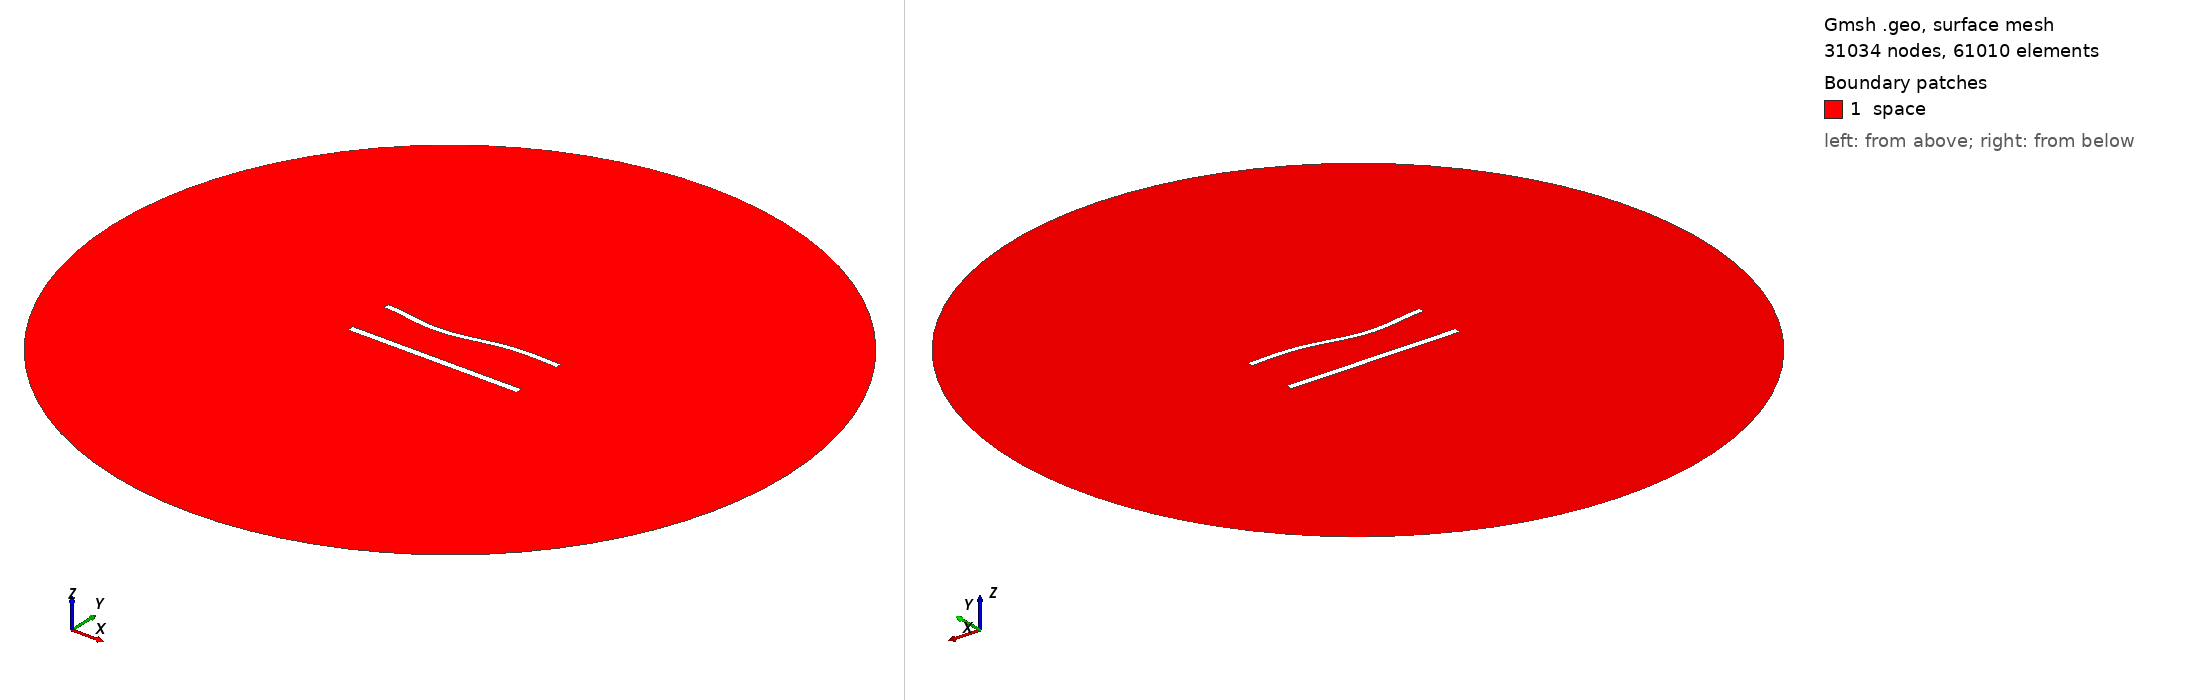

Gmsh geometry script, surface-meshed: 31034 nodes, 61010 surface elements. Boundary patches (legend numbers): 1 space. Left view from above one corner, right view from below the opposite corner. Legend entries are the model's physical surfaces. The drawing asked Gmsh for element sizes between 1% and 20% of the model's largest extent; the script's own settings can give other sizes.

=== 1109.geo (drawn) ===
//---------------------------------------
// Geometry kernel
//---------------------------------------

SetFactory("OpenCASCADE");



//---------------------------------------
// Parameters of the geometry
//---------------------------------------

// Overetch of the upper plate
overetch = 0.25;

// Distance between the plates
distance = 27.5;

// Discretization over the x axis (for the deformation)
nx = 50; 

// Length of the plate
L = 100 - overetch; 

// Number of modes
n = 4; 

// 1st mode coefficient
coeff(1) = 1.5;
beta(1) = 0.596864 * 3.1415926535 / L;

// 2nd mode coefficient
coeff(2) = -1.5;
beta(2) = 1.49418 * 3.1415926535 / L;

// 3rd mode coefficient
coeff(3) = -1.5;
beta(3) = 2.50025 * 3.1415926535 / L;

// 4th mode coefficient
coeff(4) = 0.0;
beta(4) = 3.49999 * 3.1415926535 / L;



//---------------------------------------
// Upper plate (deformed rectangle)
//---------------------------------------

// Coordiantes of the upper plate
xmin = -50;
xmax = 50 - overetch;

// Height of the upper plate
yheight = 4 - 2 * overetch;

// Indexes of the points
UpperID[] = {};
LowerID[] = {};
LeftID[] = {};
RightID[] = {};

// Point index
p = 1;

// Horizontal edges
For i In {1:nx}
    x = xmin + (i-1)*(xmax - xmin)/(nx-1);

    y_bottom = distance / 2 + overetch;
    For j In {1:n}
        C = (Cosh(beta(j)*L) + Cos(beta(j)*L)) / (Sinh(beta(j)*L) + Sin(beta(j)*L));
        y_bottom  = y_bottom + coeff(j) * (Cosh(beta(j)*(x+50)) - Cos(beta(j)*(x+50)) - C * (Sinh(beta(j)*(x+50)) - Sin(beta(j)*(x+50))));
    EndFor

    y_top = y_bottom + yheight;

    Point(p) = {x, y_top, 0, 1.0};
    UpperID[i] = p;
    p = p + 1;

    Point(p) = {x, y_bottom, 0, 1.0};
    LowerID[i] = p;
    p = p + 1;
EndFor

// Create point lists
UpperPts[] = {}; LowerPts[] = {};
For i In {1:nx}
  UpperPts[] += {UpperID[i]};
  LowerPts[] += {LowerID[i]};
EndFor

// Build splines
Spline(1) = {UpperPts[]};
Spline(2) = {LowerPts[]};
Line(3) = {LowerPts[nx-1], UpperPts[nx-1]};
Line(4) = {LowerPts[0], UpperPts[0]};

// Build the plane surface
Curve Loop(1) = {2, 3, -1, -4};
Plane Surface(1) = {1};



//---------------------------------------
// Lower plate (rectangle)
//---------------------------------------

// Vertices
Point(1001) = {-50, -distance/2, 0, 1.0};
Point(1002) = { 50, -distance/2, 0, 1.0};
Point(1003) = { 50,  -distance/2 + 4, 0, 1.0};
Point(1004) = {-50,  -distance/2 + 4, 0, 1.0};

// Edges
Line(5) = {1001, 1002};
Line(6) = {1002, 1003};
Line(7) = {1003, 1004};
Line(8) = {1004, 1001};

// Plane surface
Line Loop(2) = {5, 6, 7, 8};
Plane Surface(2) = {2}; 



//---------------------------------------
// Outer (fictious) boundary
//---------------------------------------

// Points
Point(1005) = {0, 0, 0};       // Center
Point(1006) = {200, 0, 0};     // Start point
Point(1007) = {0, 200, 0};     // 90 degrees
Point(1008) = {-200, 0, 0};    // 180 degrees
Point(1009) = {0, -200, 0};    // 270 degrees

// Circle arcs (each needs start, center, end)
Circle(9) = {1006, 1005, 1007};
Circle(10) = {1007, 1005, 1008};
Circle(11) = {1008, 1005, 1009};
Circle(12) = {1009, 1005, 1006};

// Plane surface for the entire domain
Curve Loop(3) = {9, 10, 11, 12};
Surface(3) = {3};

// Subtract the plates from the whole domain to obtain the actual domain where we want to solve the equations
BooleanDifference{ Surface{3}; Delete; }{ Surface{1}; Surface{2}; Delete; }




//---------------------------------------
// Transfinite Lines/Curves
//---------------------------------------

// Set the number of points on the boundaries
r = 6;
d = 0.15;

// Plates
Transfinite Curve {1} = 50*r/4 Using Progression 1;
Transfinite Line {2} = 50*r Using Progression 1;
Transfinite Curve {3, 4} = 2*r Using Progression 1+d;
Transfinite Line {5} = 50*r/4 Using Progression 1;
Transfinite Line {7} = 50*r Using Progression 1;
Transfinite Line {6} = 2*r Using Progression 1-d;
Transfinite Line {8} = 2*r Using Progression 1+d;

// Outer boundary
Transfinite Line {9, 10, 11, 12} = 20 Using Progression 1;



//---------------------------------------
// Physical groups
//---------------------------------------                

// Physical curves (boundaries)
Physical Line("force_segment", 10) = {2};
Physical Line("upper_plate", 11) = {1, 3, 4};
Physical Line("lower_plate", 12) = {5, 6, 7, 8};
Physical Line("boundary", 20) = {9, 10, 11, 12};

// Physical Surfaces
Physical Surface("space", 30) = {3};



//---------------------------------------
// 6. Generate the Mesh
//---------------------------------------

// 2D mesh generation
Mesh 2;
